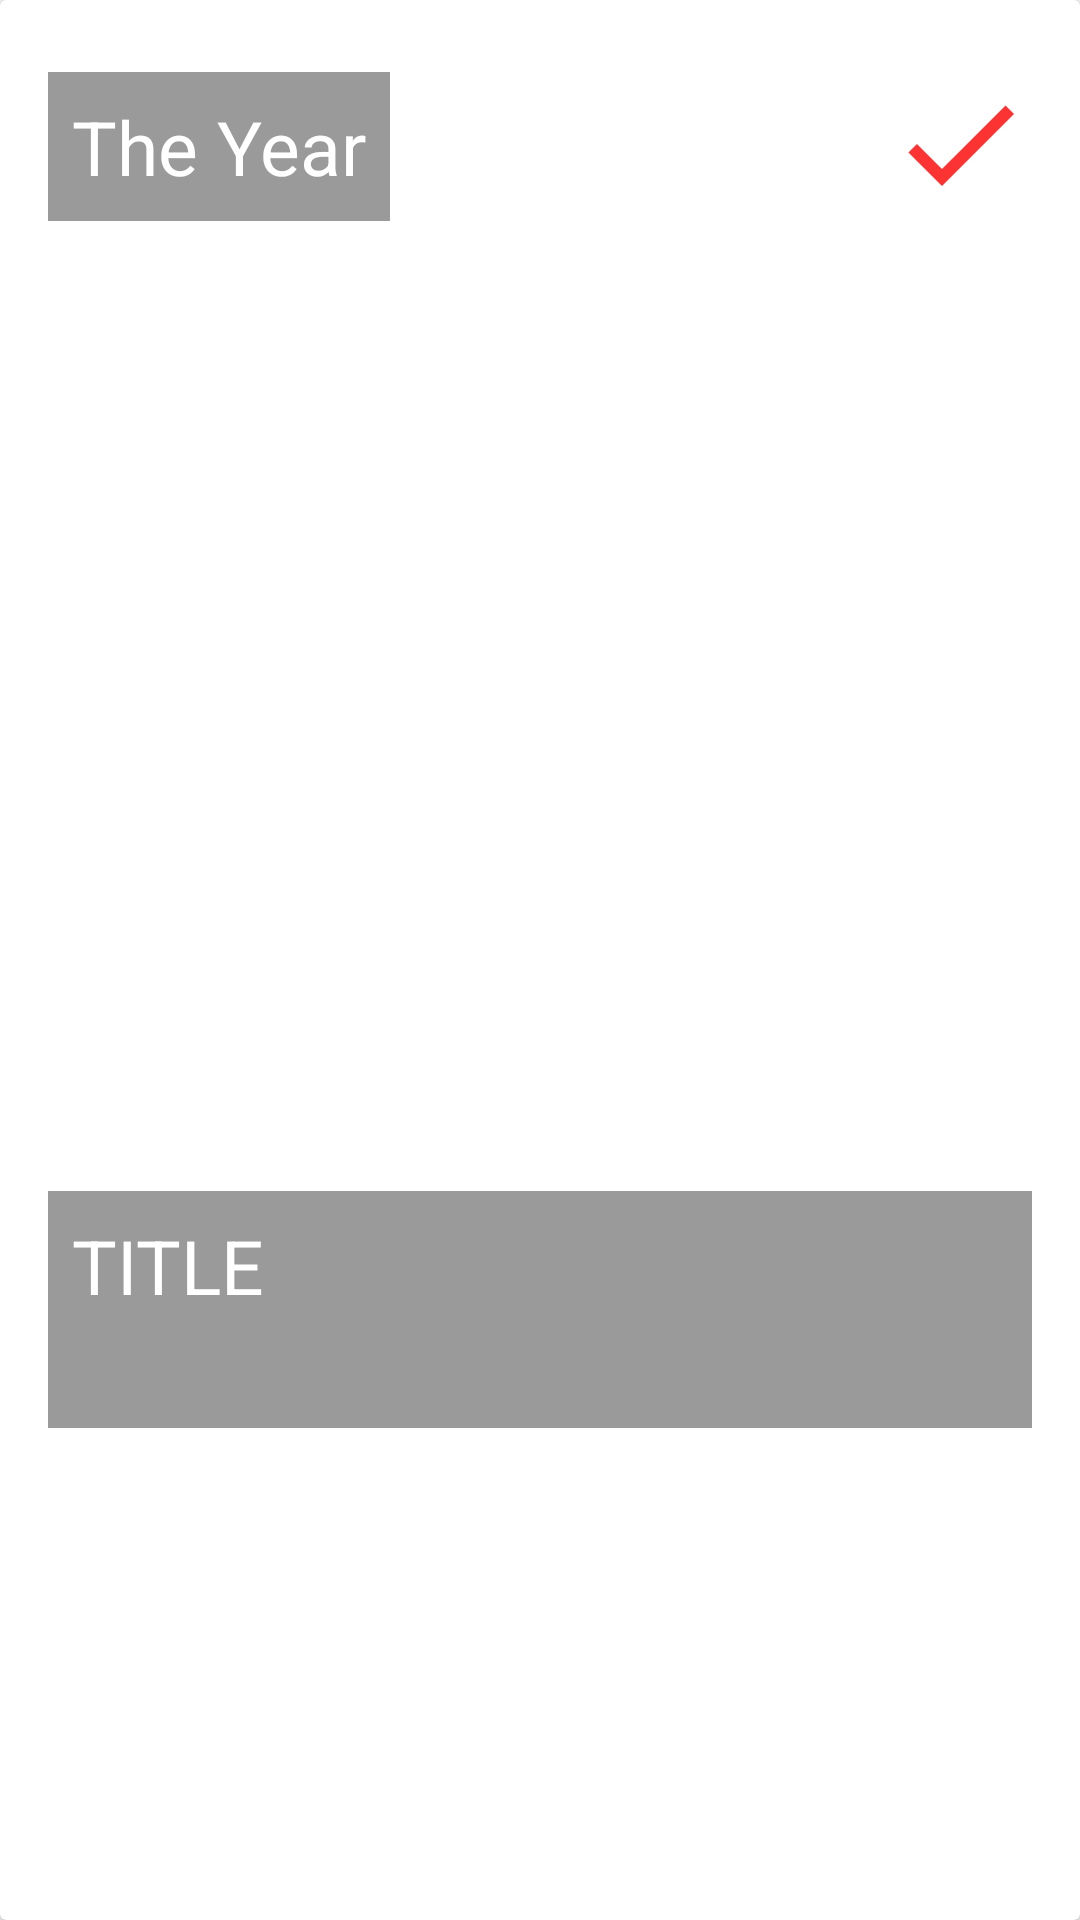

The Android layout XML behind this screen, and the referenced resources:
<!-- AndroidManifest.xml: application theme AppTheme -->
<!-- res/layout/cardview_preview.xml -->
<?xml version="1.0" encoding="utf-8"?>
<androidx.cardview.widget.CardView
    xmlns:android="http://schemas.android.com/apk/res/android"
    xmlns:app="http://schemas.android.com/apk/res-auto"
    xmlns:tools="http://schemas.android.com/tools"
    android:orientation="vertical"
    android:layout_width="match_parent"
    android:layout_height="wrap_content"
    android:id="@+id/preview_cardview">

    <androidx.constraintlayout.widget.ConstraintLayout
        android:layout_width="match_parent"
        android:layout_height="match_parent">

        <ImageView
            android:layout_width="0dp"
            android:layout_height="0dp"
            app:srcCompat="@drawable/ic_launcher_background"
            android:id="@+id/cv_preview_image"
            android:layout_marginTop="8dp"
            app:layout_constraintTop_toTopOf="parent"
            app:layout_constraintStart_toStartOf="parent"
            android:layout_marginLeft="8dp"
            android:layout_marginStart="8dp"
            app:layout_constraintEnd_toEndOf="parent"
            android:layout_marginEnd="8dp"
            android:layout_marginRight="8dp"
            android:layout_marginBottom="8dp"
            app:layout_constraintBottom_toTopOf="@+id/guideline2"
            tools:ignore="VectorDrawableCompat"/>

        <androidx.constraintlayout.widget.Guideline
            android:orientation="horizontal"
            android:layout_width="wrap_content"
            android:layout_height="wrap_content"
            android:id="@+id/guideline2"
            app:layout_constraintTop_toTopOf="parent"
            app:layout_constraintBottom_toBottomOf="parent"
            app:layout_constraintGuide_begin="500dp"/>

        <TextView
            android:layout_width="0dp"
            android:layout_height="wrap_content"
            android:id="@+id/cv_preview_title"
            android:background="#65000000"
            android:lines="2"
            android:text="@string/title"
            android:textColor="#fff"
            android:textSize="25sp"
            android:layout_marginEnd="16dp"
            app:layout_constraintEnd_toEndOf="parent"
            android:layout_marginRight="16dp"
            android:layout_marginBottom="24dp"
            app:layout_constraintBottom_toTopOf="@+id/guideline2"
            android:padding="8dp"
            android:layout_marginStart="16dp"
            app:layout_constraintStart_toStartOf="parent"
            android:layout_marginLeft="16dp"/>

        <TextView
            android:layout_width="wrap_content"
            android:layout_height="wrap_content"
            android:id="@+id/cv_preview_year"
            android:layout_marginTop="24dp"
            app:layout_constraintTop_toTopOf="parent"
            app:layout_constraintStart_toStartOf="parent"
            android:layout_marginLeft="16dp"
            android:layout_marginStart="16dp"
            android:background="#65000000"
            android:lines="1"
            android:text="@string/the_year"
            android:textColor="#fff"
            android:textSize="25sp"
            android:padding="8dp"/>

        <ImageView
            android:layout_width="wrap_content"
            android:layout_height="wrap_content"
            app:srcCompat="@drawable/ic_check_red_48dp"
            android:id="@+id/cv_preview_selected"
            android:layout_marginTop="24dp"
            app:layout_constraintTop_toTopOf="parent"
            app:layout_constraintEnd_toEndOf="parent"
            android:layout_marginEnd="16dp"
            android:layout_marginRight="16dp"
            tools:ignore="VectorDrawableCompat"/>

    </androidx.constraintlayout.widget.ConstraintLayout>
</androidx.cardview.widget.CardView>
<!-- resources referenced by this layout -->
<resources>
  <!-- drawable ic_check_red_48dp (drawable) -->
  <vector android:alpha="0.8" android:height="48dp" android:tint="#FA0000"
          android:viewportHeight="24.0" android:viewportWidth="24.0"
          android:width="48dp" xmlns:android="http://schemas.android.com/apk/res/android">
      <path android:fillColor="#FF000000" android:pathData="M9,16.17L4.83,12l-1.42,1.41L9,19 21,7l-1.41,-1.41z"/>
  </vector>
  <string name="the_year">The Year</string>
  <string name="title">TITLE</string>
  <style name="AppTheme" parent="Theme.AppCompat.Light.DarkActionBar">
          
          <item name="colorPrimary">@color/colorPrimary</item>
          <item name="colorPrimaryDark">@color/colorPrimaryDark</item>
          <item name="colorAccent">@color/colorAccent</item>
      </style>
  <!-- not gathered from this repository: default colours our renderer supplied (Android Studio template values) -->
  <color name="colorPrimary">#FF6200EE</color>
  <color name="colorPrimaryDark">#FF3700B3</color>
  <color name="colorAccent">#FF03DAC5</color>
</resources>
